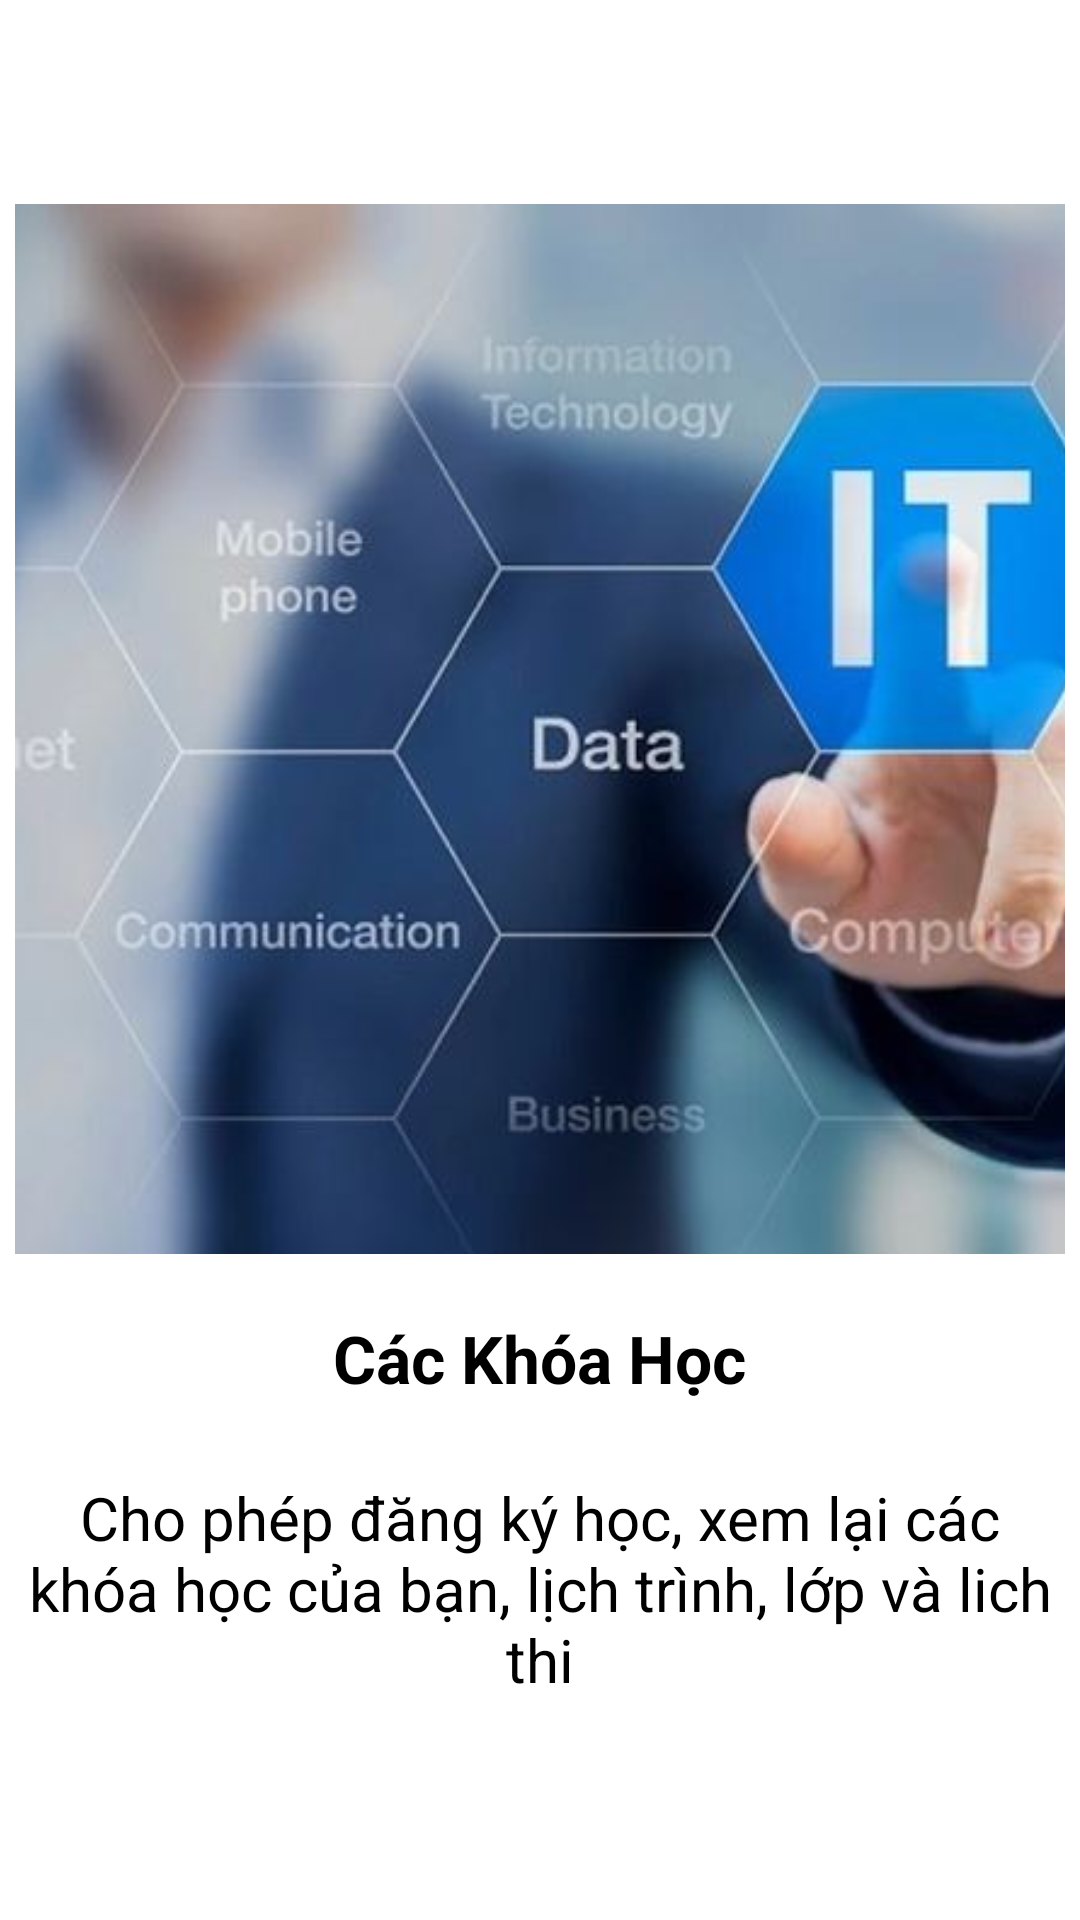

Layout XML and referenced resources for this Android screen:
<!-- AndroidManifest.xml: application theme Theme.ASM_FINAL -->
<!-- res/layout/activity_fragment_one.xml -->
<?xml version="1.0" encoding="utf-8"?>
<LinearLayout xmlns:android="http://schemas.android.com/apk/res/android"
    xmlns:app="http://schemas.android.com/apk/res-auto"
    xmlns:tools="http://schemas.android.com/tools"
    android:layout_width="match_parent"
    android:layout_height="match_parent"
    tools:context=".FragmentScreen.Fragment_one"
    android:orientation="vertical"
    android:gravity="center"
    >
    <ImageView
        android:src="@drawable/khoahoc"
        android:scaleType="centerCrop"
        android:layout_width="350dp"
        android:layout_height="350dp"/>
    <TextView
        android:layout_marginTop="10dp"
        android:text="Các Khóa Học"
        android:textSize="22sp"
        android:textColor="@color/black"
        android:padding="10dp"
        android:textStyle="bold"
        android:layout_width="wrap_content"
        android:layout_height="wrap_content"/>
    <TextView
        android:layout_marginTop="10dp"
        android:text="Cho phép đăng ký học, xem lại các khóa học của bạn, lịch trình, lớp và lich thi"
        android:textSize="20sp"
        android:gravity="center"
        android:textColor="@color/black"
        android:padding="5dp"
        android:layout_width="wrap_content"
        android:layout_height="wrap_content"/>

</LinearLayout>
<!-- resources referenced by this layout -->
<resources>
  <!-- drawable khoahoc: jpeg bitmap (drawable-v24, 34212 bytes) -->
  <style name="Theme.ASM_FINAL" parent="Theme.MaterialComponents.DayNight.DarkActionBar">
          
          <item name="colorPrimary">@color/purple_500</item>
          <item name="colorPrimaryVariant">@color/purple_700</item>
          <item name="colorOnPrimary">@color/white</item>
          
          <item name="colorSecondary">@color/teal_200</item>
          <item name="colorSecondaryVariant">@color/teal_700</item>
          <item name="colorOnSecondary">@color/black</item>
          
          <item name="android:statusBarColor" tools:targetApi="l">?attr/colorPrimaryVariant</item>
          
      </style>
  <!-- not gathered from this repository: default colours our renderer supplied (Android Studio template values) -->
  <color name="purple_500">#FF6200EE</color>
  <color name="purple_700">#FF3700B3</color>
  <color name="teal_200">#FF03DAC5</color>
  <color name="teal_700">#FF018786</color>
  <color name="black">#FF000000</color>
  <color name="white">#FFFFFFFF</color>
</resources>
